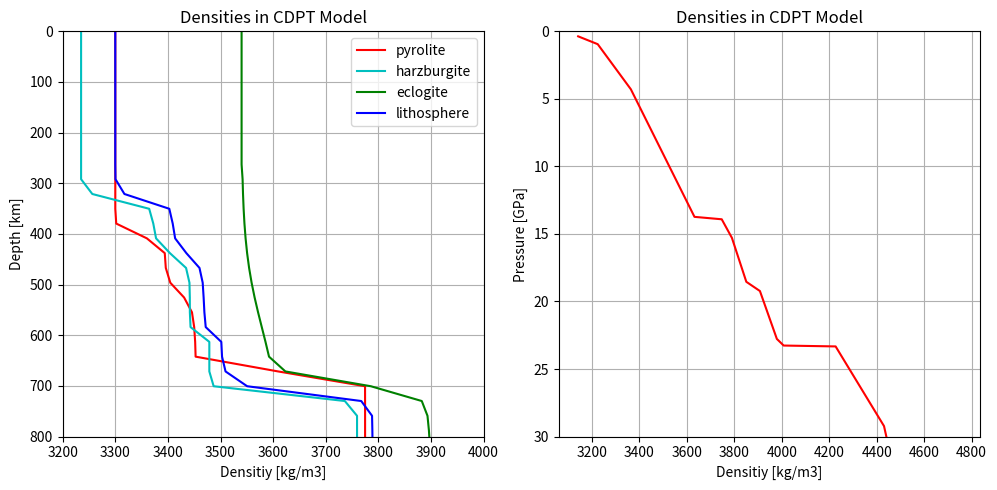
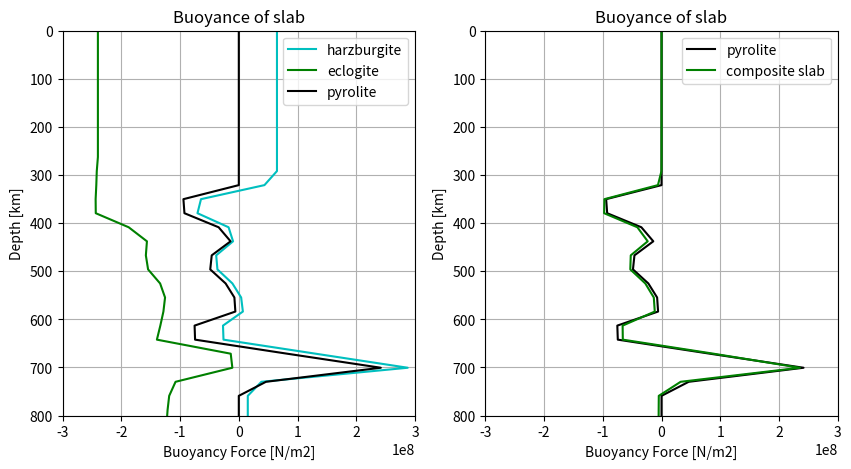

Write Python code to recreate these figures, in order.
import json
import numpy as np
from matplotlib import pyplot as plt

# utility functions

# point ot a line
def compute_point_to_line (temperature, depth, T, P, W, slope, by_depth, is_negative, is_vertical):
    '''
    In this approach, we define a transition as a solid line and a range.
    The solid line is a rigid boundary for the new phase.
    While the range is a width of transition. 
    '''
    deviation = 0.0
    if (is_vertical):
        deviation = temperature - T
    else:
        deviation = depth - P - slope * (temperature - T)
    # In this approach, a transition must has a direction in defination
    # We need an opposite direction when the transition defined from higher pressure to lower pressure.
    if (is_negative):
        deviation *= -1.0
    # Deviation must be smaller than 2*W, value for function would be 0.04 there.
    is_in = (deviation > -2.0 * W)
    return [is_in, deviation]


# phases
def compute_phases_properties(phase_index, temperature, depth, 
                              densities, transition_depths, transition_temperatures,\
                              transition_widths, transition_slopes):
    pressure_depth_derivative = 3400 * 10.0  #
    
    index_410 = 0 
    index_520 = 1 
    index_560 = 2 
    index_660 = 3 
    index_660_gt = 4 
    index_660_gt1 = 5 
    index_660_gt_combined = 6 
    
    ## initiate varibles 
    function_value = 0.0
    phase_index_pyrolite = 0
    
    
    ## 410
    d410 = transition_depths[index_410]
    T410 = transition_temperatures[index_410]
    W410 = transition_widths[index_410]
    slope410 = transition_slopes[index_410]
    result410 = compute_point_to_line(temperature, depth, T410, d410, W410,\
                                      slope410/pressure_depth_derivative, True, False, False)
    
    ## 520
    d520 = transition_depths[index_520]
    T520 = transition_temperatures[index_520]
    W520 = transition_widths[index_520]
    slope520 = transition_slopes[index_520]
    result520 = compute_point_to_line(temperature, depth, T520, d520, W520,\
                                      slope520/pressure_depth_derivative, True, False, False)
        
    ## 560
    d560 = transition_depths[index_560]
    T560 = transition_temperatures[index_560]
    W560 = transition_widths[index_560]
    slope560 = transition_slopes[index_560]
    result560 = compute_point_to_line(temperature, depth, T560, d560, W560,\
                                   slope560/pressure_depth_derivative, True, False, False)
        
    ## 660
    d660 = transition_depths[index_660]
    T660 = transition_temperatures[index_660]
    W660 = transition_widths[index_660]
    slope660 = transition_slopes[index_660]
    result660 = compute_point_to_line(temperature, depth, T660, d660, W660,\
                                      slope660/pressure_depth_derivative, True, False, False)
        
    ## 660 for gt, part 0
    d660_gt = transition_depths[index_660_gt]
    T660_gt = transition_temperatures[index_660_gt]
    W660_gt = transition_widths[index_660_gt]
    slope660_gt = transition_slopes[index_660_gt]
    result660_gt = compute_point_to_line(temperature, depth, T660_gt, d660_gt, W660_gt,\
                                         slope660_gt/pressure_depth_derivative, True, False, False)
        
    ## 660 for gt, part 1 
    d660_gt1 = transition_depths[index_660_gt1]
    T660_gt1 = transition_temperatures[index_660_gt1]
    W660_gt1 = transition_widths[index_660_gt1]
    slope660_gt1 = transition_slopes[index_660_gt1]
    result660_gt1 = compute_point_to_line(temperature, depth, T660_gt1, d660_gt1, W660_gt1,\
                                          slope660_gt1/pressure_depth_derivative, True, False, False)
        
    ## 660 for gt, combined
    ##  phase_index_660 = 0
    d660_gt_combined = transition_depths[index_660_gt_combined]
    T660_gt_combined = transition_temperatures[index_660_gt_combined]
    W660_gt_combined = transition_widths[index_660_gt_combined]
    slope660_gt_combined = transition_slopes[index_660_gt_combined]
    result660_gt_combined = compute_point_to_line(temperature, depth, T660_gt_combined, d660_gt_combined,\
                                                  W660_gt_combined, slope660_gt_combined/pressure_depth_derivative,\
                                                  True, False, False)
    
    
    if (result410[0]):
        ## 410 for pyrolite
        if(phase_index == index_410):
            function_value += 0.5*(1.0 + np.tanh(result410[1]/W410))
    
    if (result520[0]):
        # 520 for pyrolite
        if(phase_index == index_520):
            function_value += 0.5*(1.0 + np.tanh(result520[1]/W520))
    
    if (result560[0]):
        # 560 for pyrolite, Gt -> CaPv + Gt
        if(phase_index == index_560):
            function_value += 0.5*(1.0 + np.tanh(result560[1]/W560))
    
    if (result660[0]):
        # 660 for pyrolite, rw -> brg + fp
        if(phase_index == index_660):
            function_value += 0.5*(1.0 + np.tanh(result660[1]/W660))
    
    if (result660_gt[0] and temperature < T660_gt):
        # 660 for pyrolite, gt -> il
        if(phase_index == index_660_gt):
            function_value += 0.5*(1.0 + np.tanh(result660_gt[1]/W660_gt))
    
    if (result660_gt1[0] and temperature < T660_gt1):
        # 660 for pyrolite, il -> brg
        if(phase_index == index_660_gt1):
            function_value += 0.5*(1.0 + np.tanh(result660_gt1[1]/W660_gt1))
    
    if (result660_gt_combined[0] and temperature >= T660_gt_combined):
      # 660 for pyrolite combined, at higher temperature, gt -> brg
        if(phase_index == index_660_gt_combined):
            function_value += 0.5*(1.0 + np.tanh(result660_gt_combined[1]/W660_gt_combined))
    
    return function_value

# Compute composition density with a constant temperature
# values for phase transition properties
# pyrolite (mantle)
number_of_phase_transitions = 7
transition_depths = [410e3, 520e3, 560e3, 670e3, 670e3, 670e3, 670e3]
transition_temperatures = [1662.0, 1662.0, 1662.0, 1662.0, 1662.0, 1662.0, 1662.0]
transition_widths = [13e3, 25e3, 60e3, 5e3, 5e3, 5e3, 50e3]
transition_slopes = [4e6, 4.1e6, 4e6, -2e6, 4e6, -3.1e6, 1.3e6]
# values of these densities are not important, the difference is
phase_densities = [3300.0, 3394.4, 3442.1, 3453.2, 3617.6, 3691.5, 3774.7, 3929.1]

n = 100
temperature = 1620.0
depths = np.linspace(0, 2890e3, n)
densities = np.zeros(n)
phase_function_values = np.zeros(number_of_phase_transitions)

j = 0
for depth in depths:
    density = phase_densities[0]
    for i in range(number_of_phase_transitions):
        phase_function_values[i] = compute_phases_properties(i, temperature, depth, phase_densities, transition_depths,
                                                  transition_temperatures, transition_widths, transition_slopes)
    for i in range(number_of_phase_transitions):
        density += phase_function_values[i] * (phase_densities[i+1] - phase_densities[i])
    densities[j] = density
    j += 1

# harzburgite
number_of_phase_transitions = 7
transition_depths = [410e3, 520e3, 560e3, 670e3, 670e3, 670e3, 670e3]
transition_temperatures = [1662.0, 1662.0, 1662.0, 1662.0, 1662.0, 1662.0, 1662.0]
transition_widths = [13e3, 25e3, 60e3, 5e3, 5e3, 5e3, 50e3]
transition_slopes = [4e6, 4.1e6, 4e6, -2e6, 4e6, -3.1e6, 1.3e6]
# values of these densities are not important, the difference is
phase_densities = [3235.0, 3372.3, 3441.7, 3441.7, 3680.8, 3717.8, 3759.4, 3836.6]

temperature = 1000  # compute at cold slab condition
depths = np.linspace(0, 2890e3, n)
densities1 = np.zeros(n)
phase_function_values = np.zeros(number_of_phase_transitions)

j = 0
for depth in depths:
    density = phase_densities[0]
    for i in range(number_of_phase_transitions):
        phase_function_values[i] = compute_phases_properties(i, temperature, depth, phase_densities, transition_depths,
                                                  transition_temperatures, transition_widths, transition_slopes)
    for i in range(number_of_phase_transitions):
        density += phase_function_values[i] * (phase_densities[i+1] - phase_densities[i])
    densities1[j] = density
    j += 1

# eclogite
# eclogite phase-transition parameters
number_of_phase_transitions = 7
transition_depths = [410e3, 520e3, 665e3, 670e3, 720e3, 720e3, 720e3]
transition_temperatures = [1662.0, 1662.0, 1662.0, 1662.0, 1662.0, 1662.0, 1662.0]
transition_widths = [5e3, 5e3, 160e3, 5e3, 20e3, 20e3, 20e3]
transition_slopes = [4e6, 4.1e6, 4e6, -2e6, 1.3e6, 1.3e6, 1.3e6]
# values of these densities are not important, the difference is
phase_densities = [3540.0, 3540.0, 3540.0, 3618.3, 3618.3, 3901.9, 3901.9, 3901.9]

temperature = 1000.0  # computed at cold slab condition
depths = np.linspace(0, 2890e3, n)
densities2 = np.zeros(n)
phase_function_values = np.zeros(number_of_phase_transitions)

j = 0
for depth in depths:
    density = phase_densities[0]
    for i in range(number_of_phase_transitions):
        phase_function_values[i] = compute_phases_properties(i, temperature, depth, phase_densities, transition_depths,
                                                  transition_temperatures, transition_widths, transition_slopes)
    for i in range(number_of_phase_transitions):
        density += phase_function_values[i] * (phase_densities[i+1] - phase_densities[i])
    densities2[j] = density
    j += 1

# Oceanic lithosphere
hc = 7.5e3
hhz = 27.7e3
densities3 = (hhz * densities1 + hc * densities2) / (hc + hhz)



# data from Chust 17
Chust17_pyrolite = np.array([
  [0.37078107742533817, 3.1425201813692216], 
  [0.950936590564412, 3.2249689538700497],
  [4.289074088639609, 3.3645200063366243],
  [13.733855181574159, 3.6325618236181016],
  [13.913762104113376, 3.7473406677161245],
  [15.29053749408711, 3.7902418219342437],
  [18.542044934634184, 3.850878430998938],
  [19.224893623385242, 3.908204043696113],
  [22.7711869758023, 3.9795712587613234],
  [23.26083512704819, 4.008218112771951],
  [23.325863060256637, 4.227045194967481],
  [29.223242999526967, 4.430894804301371],
  [54.81555663135366, 4.7545978736862855]
])

fig, axs = plt.subplots(1, 2, figsize=(10, 5))
# pyrolite
axs[0].set_xlim([3200, 4000])
axs[0].set_ylim([0, 800])
axs[0].set_ylabel('Depth [km]')
axs[0].set_xlabel('Densitiy [kg/m3]')
axs[0].invert_yaxis()
axs[0].set_title("Densities in CDPT Model")
axs[0].grid()

# pyrolite
axs[0].plot(densities, depths/1e3, 'r', label='pyrolite')
# harzburgite
axs[0].plot(densities1, depths/1e3, 'c', label='harzburgite')
# eclogite
axs[0].plot(densities2, depths/1e3, 'g', label='eclogite')
# lithosphere
axs[0].plot(densities3, depths/1e3, 'b', label='lithosphere')
# layout
axs[0].legend()
# pyrolite from the Chust 17 paper
axs[1].set_title("Densities in Chust 17 paper")
# axs[0].set_xlim([3200, 4000])
axs[1].set_ylim([0, 30])
axs[1].set_ylabel('Pressure [GPa]')
axs[1].set_xlabel('Densitiy [kg/m3]')
axs[1].invert_yaxis()
axs[1].set_title("Densities in CDPT Model")
axs[1].grid()
axs[1].plot(Chust17_pyrolite[:, 1]*1e3, Chust17_pyrolite[:, 0], 'r', label='Chust 17 pyrolite model')
fig.tight_layout()

# Compute composition density with a constant temperature
# values for phase transition properties
# pyrolite (mantle)
number_of_phase_transitions = 7
transition_depths = [410e3, 520e3, 560e3, 670e3, 670e3, 670e3, 670e3]
transition_temperatures = [1662.0, 1662.0, 1662.0, 1662.0, 1662.0, 1662.0, 1662.0]
transition_widths = [5e3, 5e3, 5e3, 5e3, 5e3, 5e3, 5e3]
transition_slopes = [4e6, 4.1e6, 4e6, -2e6, 4e6, -3.1e6, 1.3e6]
# values of these densities are not important, the difference is
phase_densities = [3300.0, 3394.4, 3442.1, 3453.2, 3617.6, 3691.5, 3774.7, 3929.1]

n = 100
temperature = 1000.0
depths = np.linspace(0, 2890e3, n)
densities4 = np.zeros(n)
phase_function_values = np.zeros(number_of_phase_transitions)

j = 0
for depth in depths:
    density = phase_densities[0]
    for i in range(number_of_phase_transitions):
        phase_function_values[i] = compute_phases_properties(i, temperature, depth, phase_densities, transition_depths,
                                                  transition_temperatures, transition_widths, transition_slopes)
    for i in range(number_of_phase_transitions):
        density += phase_function_values[i] * (phase_densities[i+1] - phase_densities[i])
    densities4[j] = density
    j += 1

grav_acc = 10
slab_width = 100e3

# density anamoly & buoyancy of the harzburgite layer
diff_densities1 = densities1 - densities
buo1 = - diff_densities1 * grav_acc * slab_width
# density anamoly & buoyancy of the crustal layer
diff_densities2 = densities2 - densities
buo2 = - diff_densities2 * grav_acc * slab_width
# density anamoly & buoyancy of the pyrolite slab layer
diff_densities4 = densities4 - densities
buo4 = - diff_densities4 * grav_acc * slab_width

# density anamoly & buoyancy of the pyrolite slab layer
hpr = 64.8e3
buoS = - (diff_densities1 * hhz + diff_densities2 * hc + diff_densities4 * hpr) * grav_acc

# plot
fig, axs = plt.subplots(1, 2, figsize=(10, 5))
axs[0].set_xlim([-3e8, 3e8])
axs[0].set_ylim([0, 800])
axs[0].set_ylabel('Depth [km]')
axs[0].set_xlabel('Buoyancy Force [N/m2]')
axs[0].invert_yaxis()
axs[0].set_title("Buoyance of slab")
axs[0].grid()
axs[0].plot(buo1, depths/1e3, 'c', label='harzburgite')
axs[0].plot(buo2, depths/1e3, 'g', label='eclogite')
axs[0].plot(buo4, depths/1e3, 'k', label='pyrolite')
axs[0].legend()
# second plot
axs[1].set_xlim([-3e8, 3e8])
axs[1].set_ylim([0, 800])
axs[1].set_ylabel('Depth [km]')
axs[1].set_xlabel('Buoyancy Force [N/m2]')
axs[1].invert_yaxis()
axs[1].set_title("Buoyance of slab")
axs[1].grid()
axs[1].plot(buo4, depths/1e3, 'k', label='pyrolite')
axs[1].plot(buoS, depths/1e3, 'g', label='composite slab')
axs[1].legend()